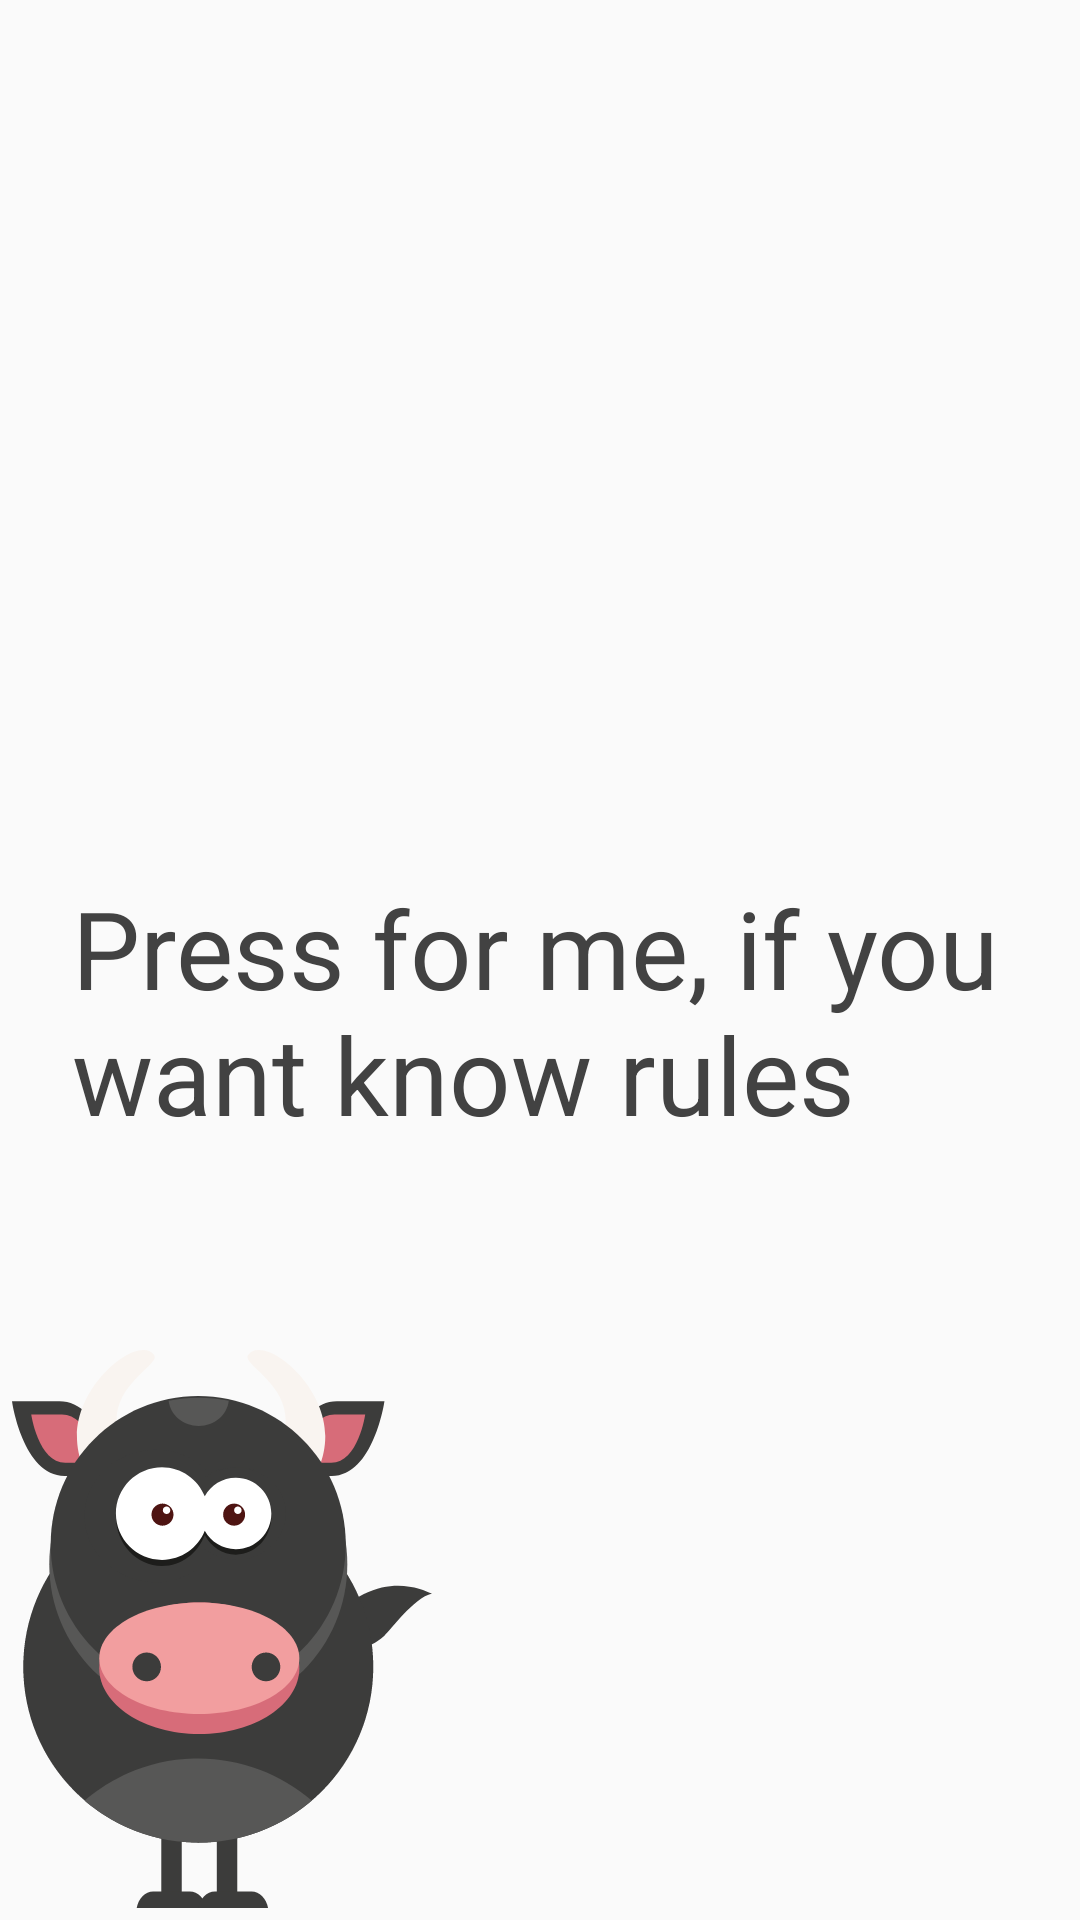

This screen was rendered from an Android layout file. Write that file and the resources it references.
<!-- AndroidManifest.xml: application theme AppTheme -->
<!-- res/layout/activity_rulespage.xml -->
<?xml version="1.0" encoding="utf-8"?>
<RelativeLayout xmlns:android="http://schemas.android.com/apk/res/android"
    xmlns:tools="http://schemas.android.com/tools"
    android:layout_width="match_parent"
    android:layout_height="match_parent"
    android:background="@color/LIGHT_BACKGROUND_COLOR"
    tools:context="com.example.notepad.bullsandcows.ui.activity.activities.RulesPageActivity">

    <RelativeLayout
        android:layout_width="wrap_content"
        android:layout_height="wrap_content"
        android:layout_above="@+id/bull"
        android:layout_margin="@dimen/SMALL_MARGIN">

        <TextView
            android:id="@+id/helpFromBull"
            android:layout_width="wrap_content"
            android:layout_height="wrap_content"
            android:layout_centerInParent="true"
            android:background="@drawable/ic_ballon3"
            android:paddingBottom="@dimen/LARGE_BLOB_PADDING"
            android:paddingLeft="@dimen/SMALL_BLOB_PADDING"
            android:paddingRight="@dimen/SMALL_BLOB_PADDING"
            android:paddingTop="@dimen/SMALL_BLOB_PADDING"
            android:text="@string/PRESS_FOR_GET_RULES"
            android:textColor="@color/GENERAL_COLOR_TEXT"
            android:textSize="@dimen/GIANT_TEXT_SIZE" />

    </RelativeLayout>

    <ImageView
        android:id="@+id/bull"
        android:layout_width="wrap_content"
        android:layout_height="wrap_content"
        android:layout_alignParentBottom="true"
        android:layout_margin="@dimen/SMALL_MARGIN"
        android:contentDescription="@string/BULL"
        android:onClick="submitBull"
        android:scaleType="centerInside"
        android:src="@drawable/ic_bull_big_size" />
</RelativeLayout>
<!-- resources referenced by this layout -->
<resources>
  <color name="GENERAL_COLOR_TEXT">#424242</color>
  <color name="LIGHT_BACKGROUND_COLOR">#fafafa</color>
  <dimen name="GIANT_TEXT_SIZE">36sp</dimen>
  <dimen name="LARGE_BLOB_PADDING">60dp</dimen>
  <dimen name="SMALL_BLOB_PADDING">20dp</dimen>
  <dimen name="SMALL_MARGIN">4dp</dimen>
  <!-- drawable ic_bull_big_size: vector/xml drawable (drawable, 12211 chars, omitted) -->
  <string name="BULL">Bull</string>
  <string name="PRESS_FOR_GET_RULES">Press for me, if you want know rules</string>
  <style name="AppTheme" parent="Theme.AppCompat.Light.NoActionBar">
          
          <item name="colorPrimary">#000000</item>
          <item name="colorPrimaryDark">@color/colorPrimaryDark</item>
          <item name="colorAccent">@color/colorAccent</item>
          <item name="colorButtonNormal">#FF9800</item>
      </style>
  <color name="colorPrimaryDark">#303F9F</color>
  <color name="colorAccent">#FF4081</color>
</resources>
